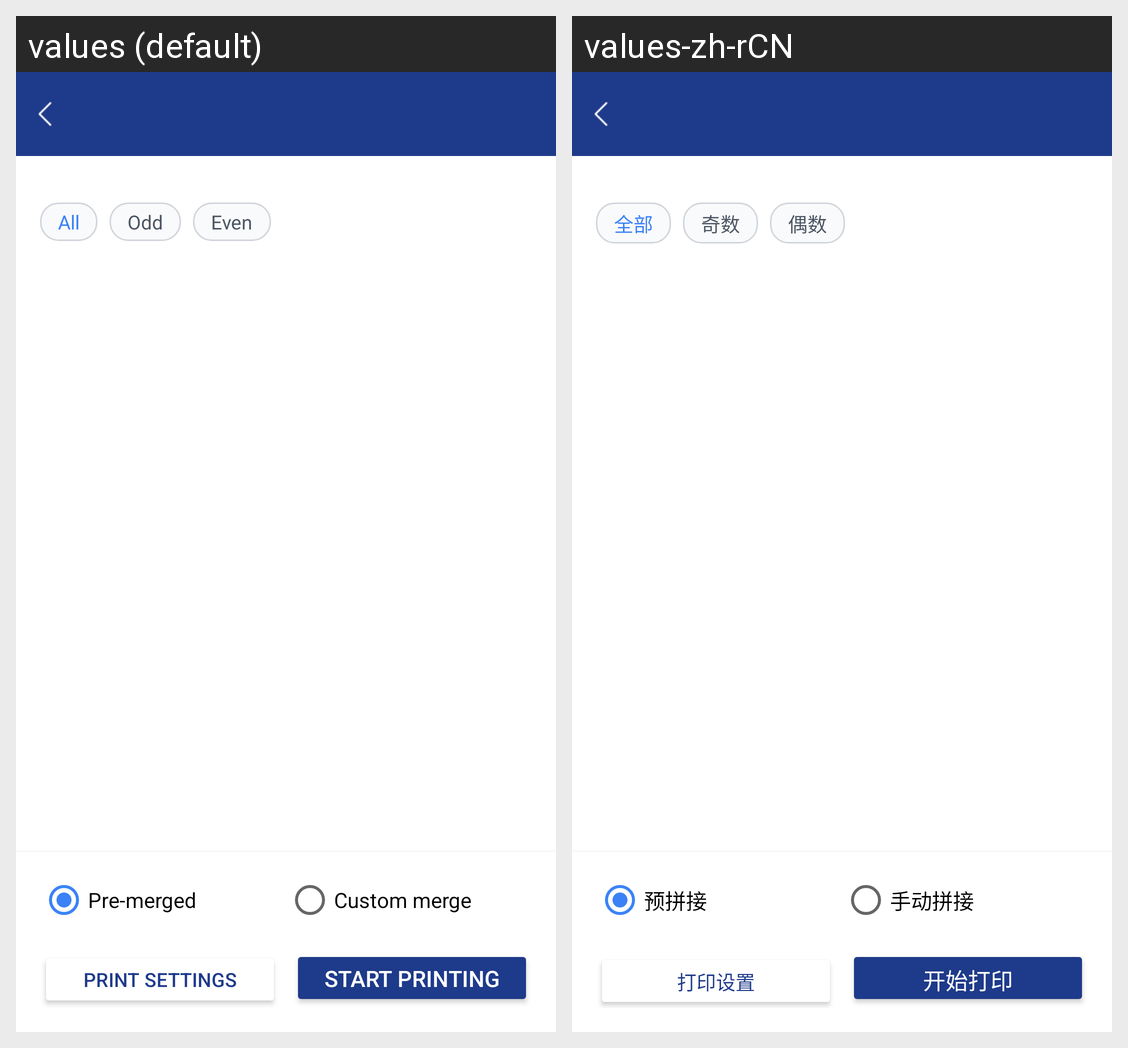

Strings drawn on this Android screen and how each of the app's shown locales translates them:
Android screen res/layout/activity_print_mode_select.xml rendered under 2 locales, left to right: values (default), values-zh-rCN. Device: Nexus 5 (rendered at 1080×1920; each locale shown at half size, 540×960, under a caption strip naming it); theme Theme.JzPrinter.
Strings drawn on this screen, with the default value and each locale's value (text and hints the layout hard-codes, and strings that could not be matched under every locale, appear in the picture but are not listed):

select_pages_all
  values: All
  values-zh-rCN: 全部

select_pages_odd
  values: Odd
  values-zh-rCN: 奇数

select_pages_even
  values: Even
  values-zh-rCN: 偶数

select_pages_pre_merged
  values: Pre-merged
  values-zh-rCN: 预拼接

select_pages_custom_merge
  values: Custom merge
  values-zh-rCN: 手动拼接

select_pages_print_settings
  values: Print settings
  values-zh-rCN: 打印设置

select_pages_start_print
  values: Start printing
  values-zh-rCN: 开始打印
